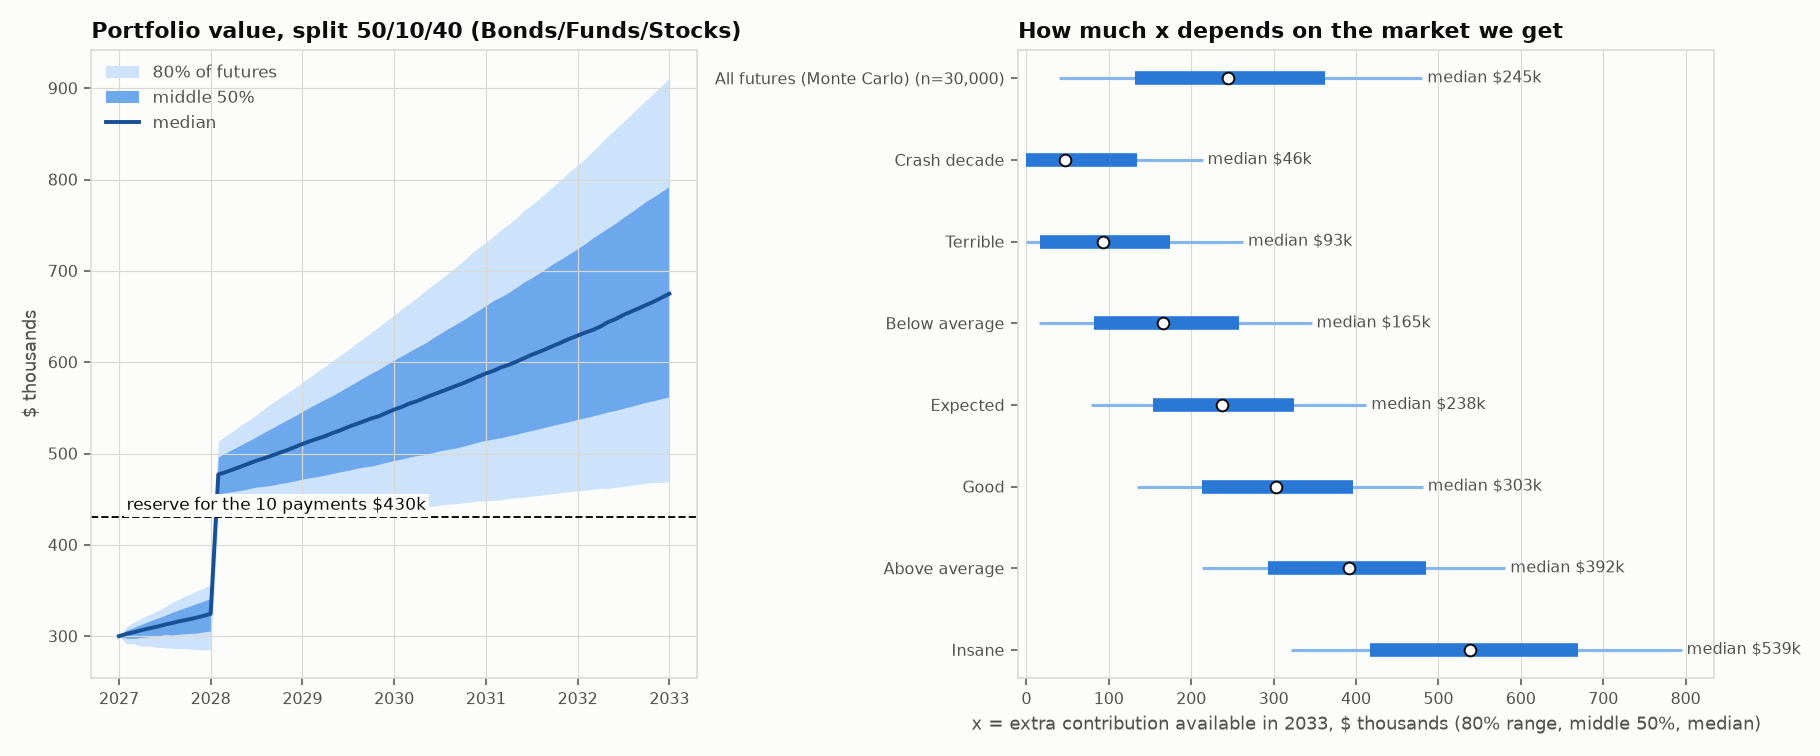

Source data for this figure (header and first rows):
split, bonds, funds, stocks, scenario, n, x_mean, x_median, x_range_lo, x_range_hi, x_p2_5, x_p25, x_p75, x_p97_5, p_shortfall, value_median, surplus_p2_5, x_median_after_flex
Plan-doc baseline, 0.375, 0.375, 0.25, All futures (Monte Carlo), 30000, 272188, 252159, 24746, 526388, 0.0, 127013, 387076, 714478, 0.0748, 682544, -78923, 201728
Plan-doc baseline, 0.375, 0.375, 0.25, Crash decade, 1500, 72888, 25395, 0.0, 211430, 0.0, 0.0, 122933, 332133, 0.4127, 455780, -197884, 20316
Plan-doc baseline, 0.375, 0.375, 0.25, Terrible, 3000, 116577, 90014, 0.0, 284056, 0.0, 8235, 181459, 407226, 0.227, 520398, -141496, 72011
Plan-doc baseline, 0.375, 0.375, 0.25, Below average, 4500, 181306, 164877, 0.0, 369618, 0.0, 72182, 268146, 485302, 0.1044, 595261, -89528, 131901
Plan-doc baseline, 0.375, 0.375, 0.25, Expected, 10500, 251629, 243836, 65135, 442507, 0.0, 148309, 342764, 558933, 0.0372, 674221, -19841, 195069
Plan-doc baseline, 0.375, 0.375, 0.25, Good, 5100, 325588, 318152, 131406, 527733, 30575, 217885, 425566, 649781, 0.0151, 748536, 30575, 254522
Plan-doc baseline, 0.375, 0.375, 0.25, Above average, 3900, 427326, 422739, 218595, 645275, 121901, 310109, 536086, 768557, 0.0015, 853124, 121901, 338192
Plan-doc baseline, 0.375, 0.375, 0.25, Insane, 1500, 614341, 599338, 342805, 907854, 191709, 457504, 751725, 1093023, 0.0, 1029722, 191709, 479470
Plan-doc baseline, 0.375, 0.375, 0.25, Real-history stretches (backtest), 324, 290737, 290792, 144229, 435624, 113982, 179107, 352365, 658592, 0.0, 721176, 113982, 232634
Recommended (best avg rank), 0.5, 0.1, 0.4, All futures (Monte Carlo), 30000, 258202, 244569, 39192, 480514, 0.0, 131590, 362208, 637547, 0.0613, 674954, -58148, 195655
Recommended (best avg rank), 0.5, 0.1, 0.4, Crash decade, 1500, 78627, 46378, 0.0, 213812, 0.0, 0.0, 134199, 316955, 0.3447, 476762, -168005, 37102
Recommended (best avg rank), 0.5, 0.1, 0.4, Terrible, 3000, 112677, 93463, 0.0, 263006, 0.0, 17075, 173762, 366806, 0.2143, 523847, -121140, 74770
Recommended (best avg rank), 0.5, 0.1, 0.4, Below average, 4500, 177563, 165463, 15012, 346095, 0.0, 82457, 258138, 449894, 0.0811, 595847, -61988, 132370
Recommended (best avg rank), 0.5, 0.1, 0.4, Expected, 10500, 243656, 237725, 78576, 412609, 0.0, 154045, 325374, 514158, 0.0251, 668109, -341.7, 190180
Recommended (best avg rank), 0.5, 0.1, 0.4, Good, 5100, 307859, 303396, 134221, 481057, 43480, 212649, 396043, 592056, 0.0096, 733781, 43480, 242717
Recommended (best avg rank), 0.5, 0.1, 0.4, Above average, 3900, 393995, 391644, 213672, 581295, 126588, 293313, 485172, 694693, 0.0005, 822028, 126588, 313315
Recommended (best avg rank), 0.5, 0.1, 0.4, Insane, 1500, 550673, 538532, 321002, 795196, 189812, 417453, 668913, 955904, 0.0, 968916, 189812, 430825
Recommended (best avg rank), 0.5, 0.1, 0.4, Real-history stretches (backtest), 324, 279689, 270930, 166397, 403834, 137607, 201449, 325646, 607239, 0.0, 701314, 137607, 216744
Risk-limited (P(short) <= 5%), 0.575, 0.125, 0.3, All futures (Monte Carlo), 30000, 236552, 227611, 48320, 426371, 0.0, 130142, 326795, 553026, 0.0497, 657995, -39668, 182089
Risk-limited (P(short) <= 5%), 0.575, 0.125, 0.3, Crash decade, 1500, 79313, 56741, 0.0, 201392, 0.0, 0.0, 130620, 285845, 0.2847, 487125, -141147, 45393
Risk-limited (P(short) <= 5%), 0.575, 0.125, 0.3, Terrible, 3000, 103084, 89659, 0.0, 231633, 0.0, 21389, 157844, 320001, 0.194, 520044, -101947, 71728
Risk-limited (P(short) <= 5%), 0.575, 0.125, 0.3, Below average, 4500, 166115, 157649, 27081, 309293, 0.0, 85684, 234802, 400427, 0.0618, 588033, -42169, 126119
Risk-limited (P(short) <= 5%), 0.575, 0.125, 0.3, Expected, 10500, 226510, 222932, 86960, 368873, 19507, 151757, 296763, 453404, 0.0164, 653317, 19507, 178346
Risk-limited (P(short) <= 5%), 0.575, 0.125, 0.3, Good, 5100, 281420, 280416, 136492, 424263, 60690, 202656, 355992, 515391, 0.0059, 710801, 60690, 224333
Risk-limited (P(short) <= 5%), 0.575, 0.125, 0.3, Above average, 3900, 354400, 352974, 206457, 506301, 130467, 272750, 432420, 596060, 0.0005, 783358, 130467, 282379
Risk-limited (P(short) <= 5%), 0.575, 0.125, 0.3, Insane, 1500, 483379, 472934, 292299, 678601, 185469, 379044, 580608, 806702, 0.0, 903318, 185469, 378347
Risk-limited (P(short) <= 5%), 0.575, 0.125, 0.3, Real-history stretches (backtest), 324, 254838, 237189, 168567, 355734, 146651, 194829, 282389, 525583, 0.0, 667574, 146651, 189751
Max profit (MC, bounds), 0.1, 0.5, 0.4, All futures (Monte Carlo), 30000, 345843, 296611, 0.0, 731050, 0.0, 119547, 504110, 1053472, 0.1145, 726995, -142439, 237289
Max profit (MC, bounds), 0.1, 0.5, 0.4, Crash decade, 1500, 75703, 0.0, 0.0, 245169, 0.0, 0.0, 119590, 428362, 0.5413, 415130, -274960, 0.0
Max profit (MC, bounds), 0.1, 0.5, 0.4, Terrible, 3000, 146422, 91296, 0.0, 394381, 0.0, 0.0, 230897, 588644, 0.295, 521680, -201489, 73037
Max profit (MC, bounds), 0.1, 0.5, 0.4, Below average, 4500, 217071, 177675, 0.0, 493795, 0.0, 47999, 332992, 691248, 0.1702, 608059, -161299, 142140
Max profit (MC, bounds), 0.1, 0.5, 0.4, Expected, 10500, 305493, 283014, 28165, 593572, 0.0, 141047, 435572, 804483, 0.0742, 713398, -82308, 226411
Max profit (MC, bounds), 0.1, 0.5, 0.4, Good, 5100, 413427, 392631, 115107, 735739, 0.0, 235784, 564497, 955825, 0.0327, 823015, -21179, 314105
Max profit (MC, bounds), 0.1, 0.5, 0.4, Above average, 3900, 568301, 551931, 229276, 928406, 90169, 371180, 742173, 1160243, 0.0062, 982316, 90169, 441545
Max profit (MC, bounds), 0.1, 0.5, 0.4, Insane, 1500, 875409, 830852, 400513, 1395344, 180092, 594084, 1103096, 1738309, 0.0013, 1261236, 180092, 664681
Max profit (MC, bounds), 0.1, 0.5, 0.4, Real-history stretches (backtest), 324, 367853, 391403, 109929, 609456, 80259, 150756, 499046, 929537, 0.0, 821788, 80259, 313123
Max profit (MC, no bounds), 0.0, 0.0, 1.0, All futures (Monte Carlo), 30000, 427904, 343692, 0.0, 951881, 0.0, 116550, 624810, 1417957, 0.1364, 774077, -184050, 274954
Max profit (MC, no bounds), 0.0, 0.0, 1.0, Crash decade, 1500, 91789, 0.0, 0.0, 303535, 0.0, 0.0, 132738, 558508, 0.5687, 391712, -311871, 0.0
Max profit (MC, no bounds), 0.0, 0.0, 1.0, Terrible, 3000, 184500, 96780, 0.0, 511770, 0.0, 0.0, 284189, 807528, 0.328, 527164, -241421, 77424
Max profit (MC, no bounds), 0.0, 0.0, 1.0, Below average, 4500, 264847, 194983, 0.0, 634401, 0.0, 29674, 412843, 936644, 0.2069, 625367, -200535, 155986
Max profit (MC, no bounds), 0.0, 0.0, 1.0, Expected, 10500, 371492, 324301, 2927, 777279, 0.0, 138865, 541087, 1076913, 0.0973, 754685, -127584, 259441
Max profit (MC, no bounds), 0.0, 0.0, 1.0, Good, 5100, 509065, 463960, 94455, 972438, 0.0, 254372, 710829, 1296427, 0.0476, 894344, -62368, 371168
Max profit (MC, no bounds), 0.0, 0.0, 1.0, Above average, 3900, 707624, 668974, 232105, 1243814, 70080, 420207, 942288, 1615972, 0.0126, 1099359, 70080, 535180
Max profit (MC, no bounds), 0.0, 0.0, 1.0, Insane, 1500, 1131674, 1050651, 441136, 1927064, 164547, 697208, 1461392, 2493715, 0.006, 1481036, 164547, 840521
Max profit (MC, no bounds), 0.0, 0.0, 1.0, Real-history stretches (backtest), 324, 460835, 479015, 119292, 791764, 64692, 178728, 624967, 1260126, 0.0, 909399, 64692, 383212
Max Sharpe (MC, bounds), 0.475, 0.125, 0.4, All futures (Monte Carlo), 30000, 263178, 248206, 36525, 494308, 0.0, 131109, 370474, 658882, 0.0645, 678590, -63067, 198564
Max Sharpe (MC, bounds), 0.475, 0.125, 0.4, Crash decade, 1500, 77955, 42341, 0.0, 215343, 0.0, 0.0, 133713, 323923, 0.3627, 472725, -176439, 33873
Max Sharpe (MC, bounds), 0.475, 0.125, 0.4, Terrible, 3000, 114626, 94054, 0.0, 270950, 0.0, 14815, 178282, 378593, 0.2193, 524438, -126529, 75243
Max Sharpe (MC, bounds), 0.475, 0.125, 0.4, Below average, 4500, 179801, 167138, 10228, 354504, 0.0, 80536, 263297, 461789, 0.0862, 597523, -66982, 133711
Max Sharpe (MC, bounds), 0.475, 0.125, 0.4, Expected, 10500, 247263, 240930, 75662, 423066, 0.0, 153433, 332047, 529319, 0.0271, 671314, -5684, 192744
Max Sharpe (MC, bounds), 0.475, 0.125, 0.4, Good, 5100, 313994, 309031, 133385, 495966, 39710, 214361, 406207, 610528, 0.0106, 739415, 39710, 247225
Max Sharpe (MC, bounds), 0.475, 0.125, 0.4, Above average, 3900, 403914, 401227, 216251, 599825, 127478, 299327, 500448, 717318, 0.0013, 831611, 127478, 320982
Max Sharpe (MC, bounds), 0.475, 0.125, 0.4, Insane, 1500, 568349, 556867, 326817, 826283, 190427, 428466, 691654, 994823, 0.0, 987251, 190427, 445493
Max Sharpe (MC, bounds), 0.475, 0.125, 0.4, Real-history stretches (backtest), 324, 284861, 277985, 163291, 412650, 134954, 198461, 335333, 626121, 0.0, 708370, 134954, 222388
Max Sharpe (MC, no bounds), 0.275, 0.0, 0.725, All futures (Monte Carlo), 30000, 332602, 293538, 2268, 679962, 0.0, 129356, 481055, 954257, 0.0981, 723922, -119795, 234830
Max Sharpe (MC, no bounds), 0.275, 0.0, 0.725, Crash decade, 1500, 83668, 4219, 0.0, 257751, 0.0, 0.0, 141503, 421408, 0.484, 434604, -251116, 3375
Max Sharpe (MC, no bounds), 0.275, 0.0, 0.725, Terrible, 3000, 145662, 98140, 0.0, 376064, 0.0, 0.0, 226957, 553665, 0.2707, 528524, -178604, 78512
Max Sharpe (MC, no bounds), 0.275, 0.0, 0.725, Below average, 4500, 217120, 184907, 0.0, 472185, 0.0, 60999, 333136, 659533, 0.1433, 615291, -132302, 147926
Max Sharpe (MC, no bounds), 0.275, 0.0, 0.725, Expected, 10500, 301442, 281298, 46863, 567995, 0.0, 150747, 424408, 750496, 0.0583, 711683, -58718, 225039
Max Sharpe (MC, no bounds), 0.275, 0.0, 0.725, Good, 5100, 396916, 380264, 121584, 691019, 0.0, 238649, 535489, 881963, 0.0259, 810649, -1730, 304212
... 91 more rows
